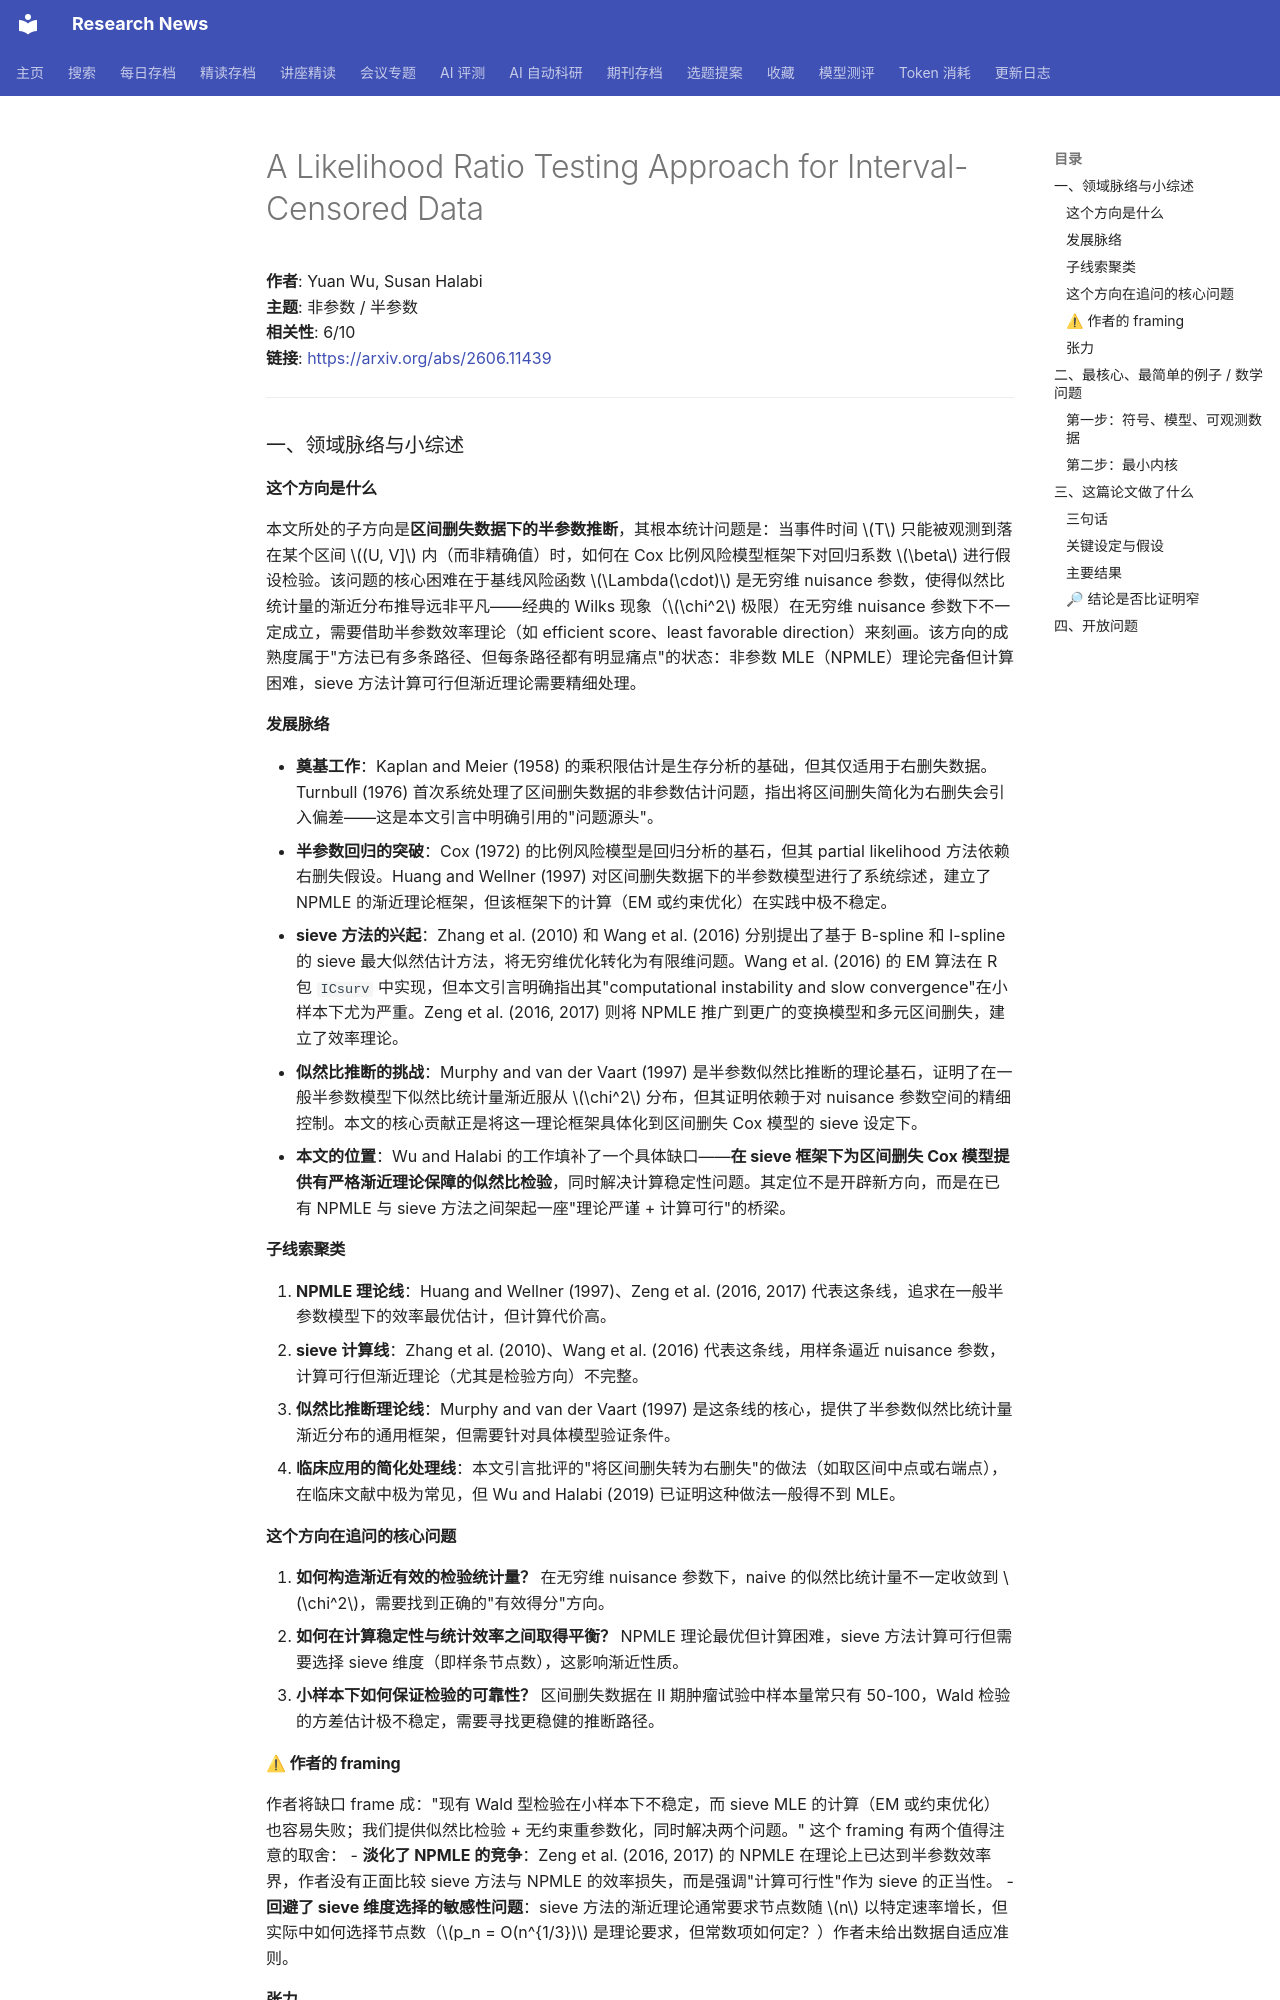

repository: cxy0714/research-news · page: deep_reads/2026-06-12-2606.11439/index.html · generator: mkdocs

# A Likelihood Ratio Testing Approach for Interval-Censored Data

**作者**: Yuan Wu, Susan Halabi  
**主题**: 非参数 / 半参数  
**相关性**: 6/10  
**链接**: <https://arxiv.org/abs/2606.11439>

---

### 一、领域脉络与小综述

#### 这个方向是什么

本文所处的子方向是**区间删失数据下的半参数推断**，其根本统计问题是：当事件时间 $T$ 只能被观测到落在某个区间 $(U, V]$ 内（而非精确值）时，如何在 Cox 比例风险模型框架下对回归系数 $\beta$ 进行假设检验。该问题的核心困难在于基线风险函数 $\Lambda(\cdot)$ 是无穷维 nuisance 参数，使得似然比统计量的渐近分布推导远非平凡——经典的 Wilks 现象（$\chi^2$ 极限）在无穷维 nuisance 参数下不一定成立，需要借助半参数效率理论（如 efficient score、least favorable direction）来刻画。该方向的成熟度属于"方法已有多条路径、但每条路径都有明显痛点"的状态：非参数 MLE（NPMLE）理论完备但计算困难，sieve 方法计算可行但渐近理论需要精细处理。

#### 发展脉络

- **奠基工作**：Kaplan and Meier (1958) 的乘积限估计是生存分析的基础，但其仅适用于右删失数据。Turnbull (1976) 首次系统处理了区间删失数据的非参数估计问题，指出将区间删失简化为右删失会引入偏差——这是本文引言中明确引用的"问题源头"。
- **半参数回归的突破**：Cox (1972) 的比例风险模型是回归分析的基石，但其 partial likelihood 方法依赖右删失假设。Huang and Wellner (1997) 对区间删失数据下的半参数模型进行了系统综述，建立了 NPMLE 的渐近理论框架，但该框架下的计算（EM 或约束优化）在实践中极不稳定。
- **sieve 方法的兴起**：Zhang et al. (2010) 和 Wang et al. (2016) 分别提出了基于 B-spline 和 I-spline 的 sieve 最大似然估计方法，将无穷维优化转化为有限维问题。Wang et al. (2016) 的 EM 算法在 R 包 `ICsurv` 中实现，但本文引言明确指出其"computational instability and slow convergence"在小样本下尤为严重。Zeng et al. (2016, 2017) 则将 NPMLE 推广到更广的变换模型和多元区间删失，建立了效率理论。
- **似然比推断的挑战**：Murphy and van der Vaart (1997) 是半参数似然比推断的理论基石，证明了在一般半参数模型下似然比统计量渐近服从 $\chi^2$ 分布，但其证明依赖于对 nuisance 参数空间的精细控制。本文的核心贡献正是将这一理论框架具体化到区间删失 Cox 模型的 sieve 设定下。
- **本文的位置**：Wu and Halabi 的工作填补了一个具体缺口——**在 sieve 框架下为区间删失 Cox 模型提供有严格渐近理论保障的似然比检验**，同时解决计算稳定性问题。其定位不是开辟新方向，而是在已有 NPMLE 与 sieve 方法之间架起一座"理论严谨 + 计算可行"的桥梁。

#### 子线索聚类

1. **NPMLE 理论线**：Huang and Wellner (1997)、Zeng et al. (2016, 2017) 代表这条线，追求在一般半参数模型下的效率最优估计，但计算代价高。
2. **sieve 计算线**：Zhang et al. (2010)、Wang et al. (2016) 代表这条线，用样条逼近 nuisance 参数，计算可行但渐近理论（尤其是检验方向）不完整。
3. **似然比推断理论线**：Murphy and van der Vaart (1997) 是这条线的核心，提供了半参数似然比统计量渐近分布的通用框架，但需要针对具体模型验证条件。
4. **临床应用的简化处理线**：本文引言批评的"将区间删失转为右删失"的做法（如取区间中点或右端点），在临床文献中极为常见，但 Wu and Halabi (2019) 已证明这种做法一般得不到 MLE。

#### 这个方向在追问的核心问题

1. **如何构造渐近有效的检验统计量？** 在无穷维 nuisance 参数下，naive 的似然比统计量不一定收敛到 $\chi^2$，需要找到正确的"有效得分"方向。
2. **如何在计算稳定性与统计效率之间取得平衡？** NPMLE 理论最优但计算困难，sieve 方法计算可行但需要选择 sieve 维度（即样条节点数），这影响渐近性质。
3. **小样本下如何保证检验的可靠性？** 区间删失数据在 II 期肿瘤试验中样本量常只有 50-100，Wald 检验的方差估计极不稳定，需要寻找更稳健的推断路径。

#### ⚠ 作者的 framing

作者将缺口 frame 成："现有 Wald 型检验在小样本下不稳定，而 sieve MLE 的计算（EM 或约束优化）也容易失败；我们提供似然比检验 + 无约束重参数化，同时解决两个问题。" 这个 framing 有两个值得注意的取舍：
- **淡化了 NPMLE 的竞争**：Zeng et al. (2016, 2017) 的 NPMLE 在理论上已达到半参数效率界，作者没有正面比较 sieve 方法与 NPMLE 的效率损失，而是强调"计算可行性"作为 sieve 的正当性。
- **回避了 sieve 维度选择的敏感性问题**：sieve 方法的渐近理论通常要求节点数随 $n$ 以特定速率增长，但实际中如何选择节点数（$p_n = O(n^{1/3})$ 是理论要求，但常数项如何定？）作者未给出数据自适应准则。

#### 张力

未见明显的对立引用——各条线的工作在各自设定下结论一致。但有一个值得注意的潜在张力：Murphy and van der Vaart (1997) 的似然比理论要求 nuisance 参数的最大似然估计收敛速度足够快，而区间删失下 $\hat{\Lambda}$ 的收敛速度是 $n^{1/3}$（非参数速率），这恰好处于该理论适用性的边界。本文的定理 1 声称 $\chi^2_K$ 极限成立，但这一结果对 sieve 维度选择的敏感性值得读者亲自验证。

---

### 二、最核心、最简单的例子 / 数学问题
